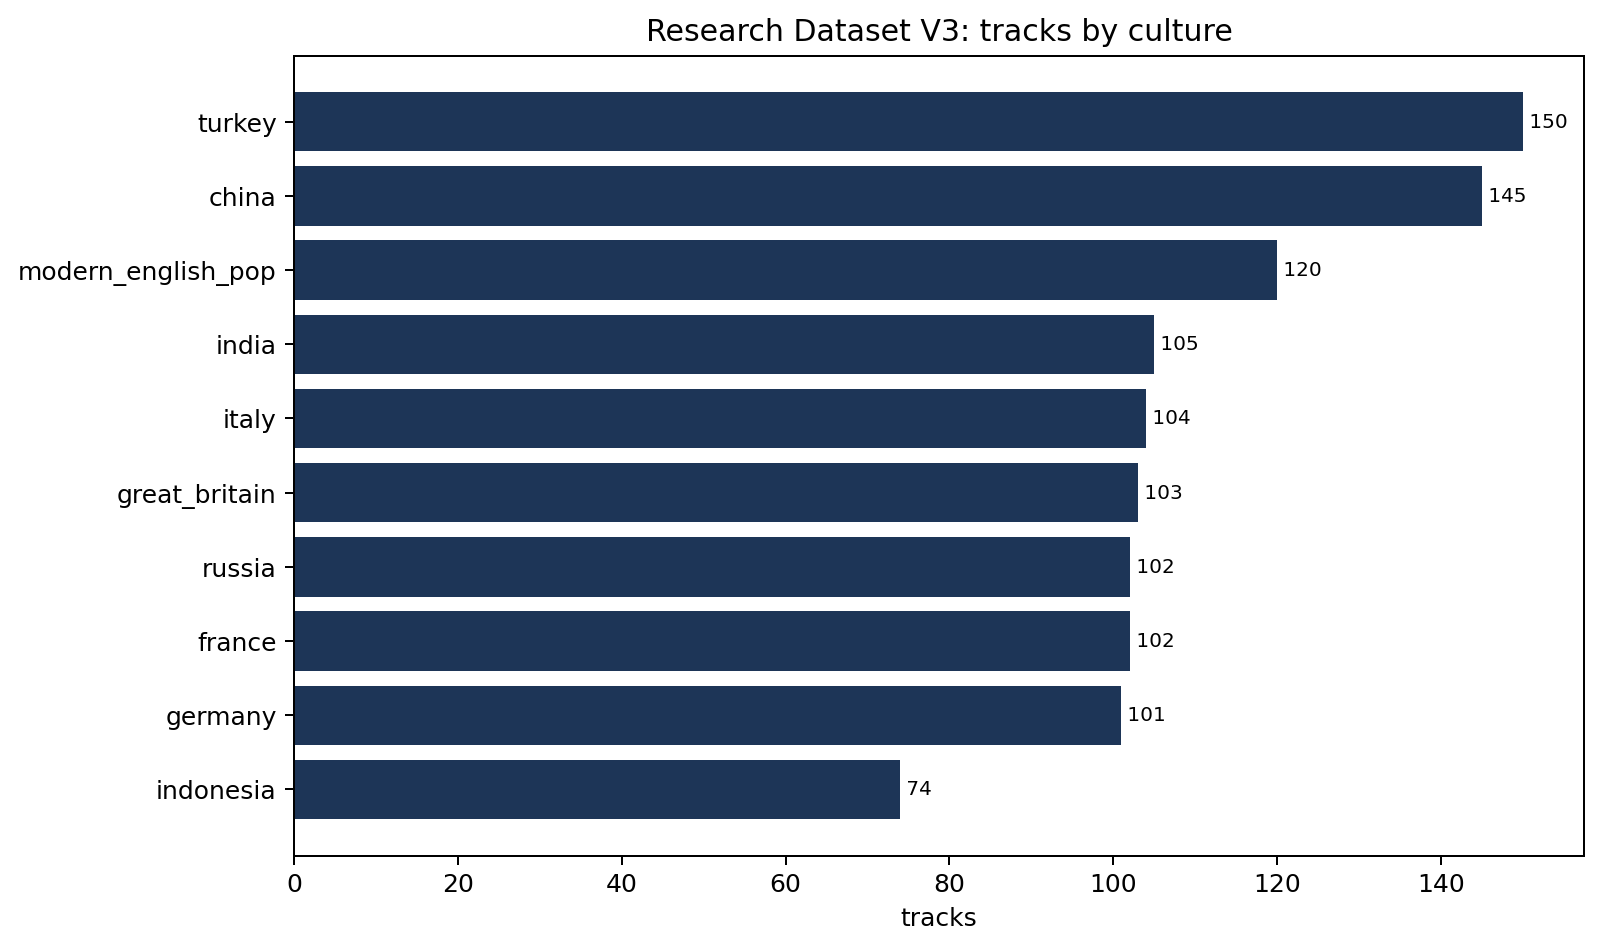

Source data for this figure (header and first rows):
culture, n_tracks
turkey, 150
china, 145
modern_english_pop, 120
india, 105
italy, 104
great_britain, 103
france, 102
russia, 102
germany, 101
indonesia, 74
